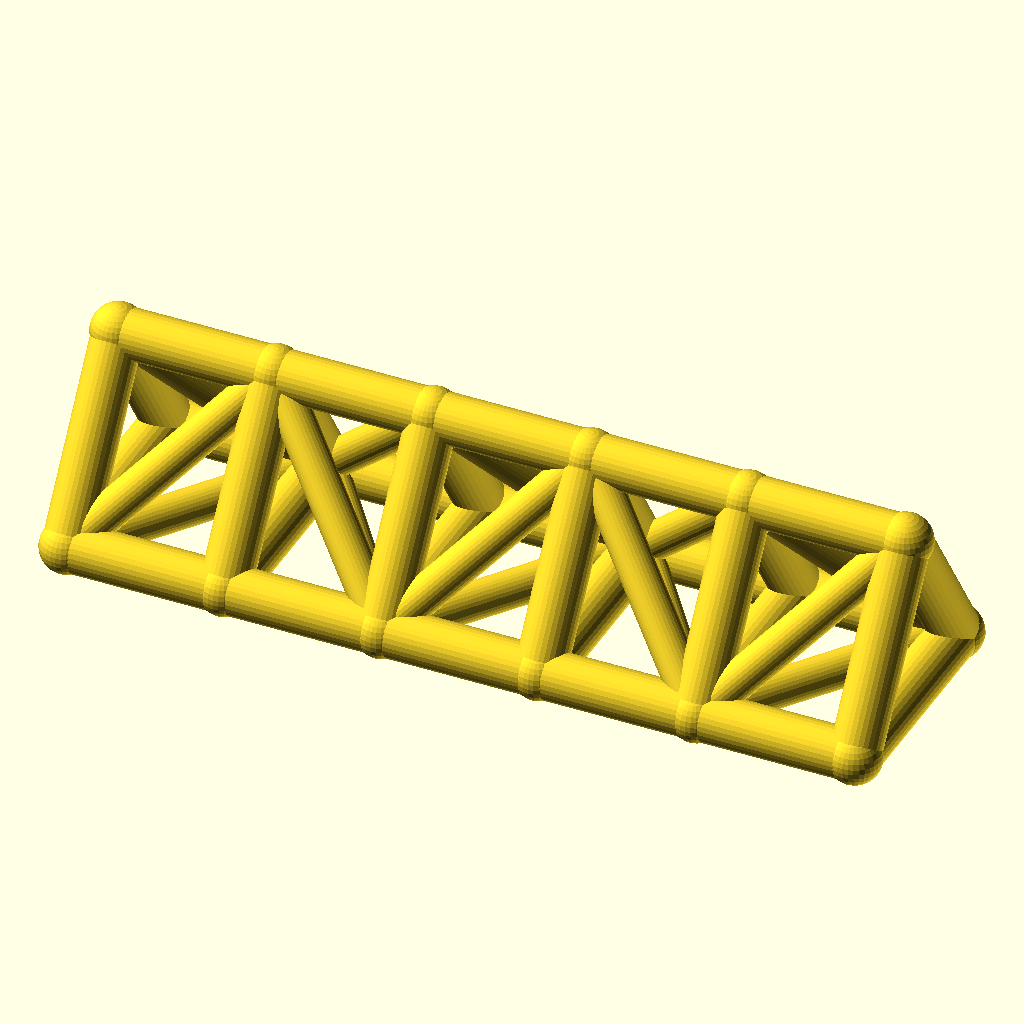
Cell 1: rendered with the file's own defaults.
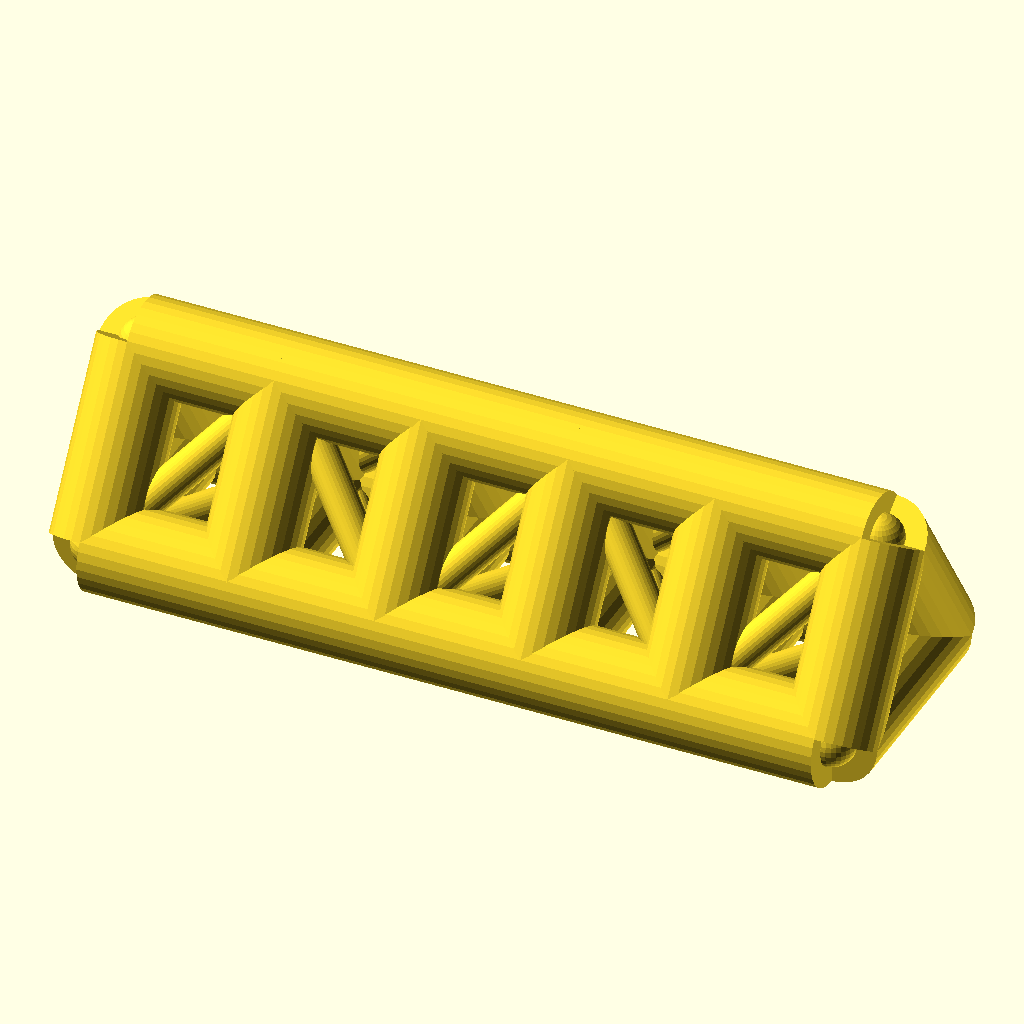
Cell 2 — chord_r set to 8, the other parameters unchanged.
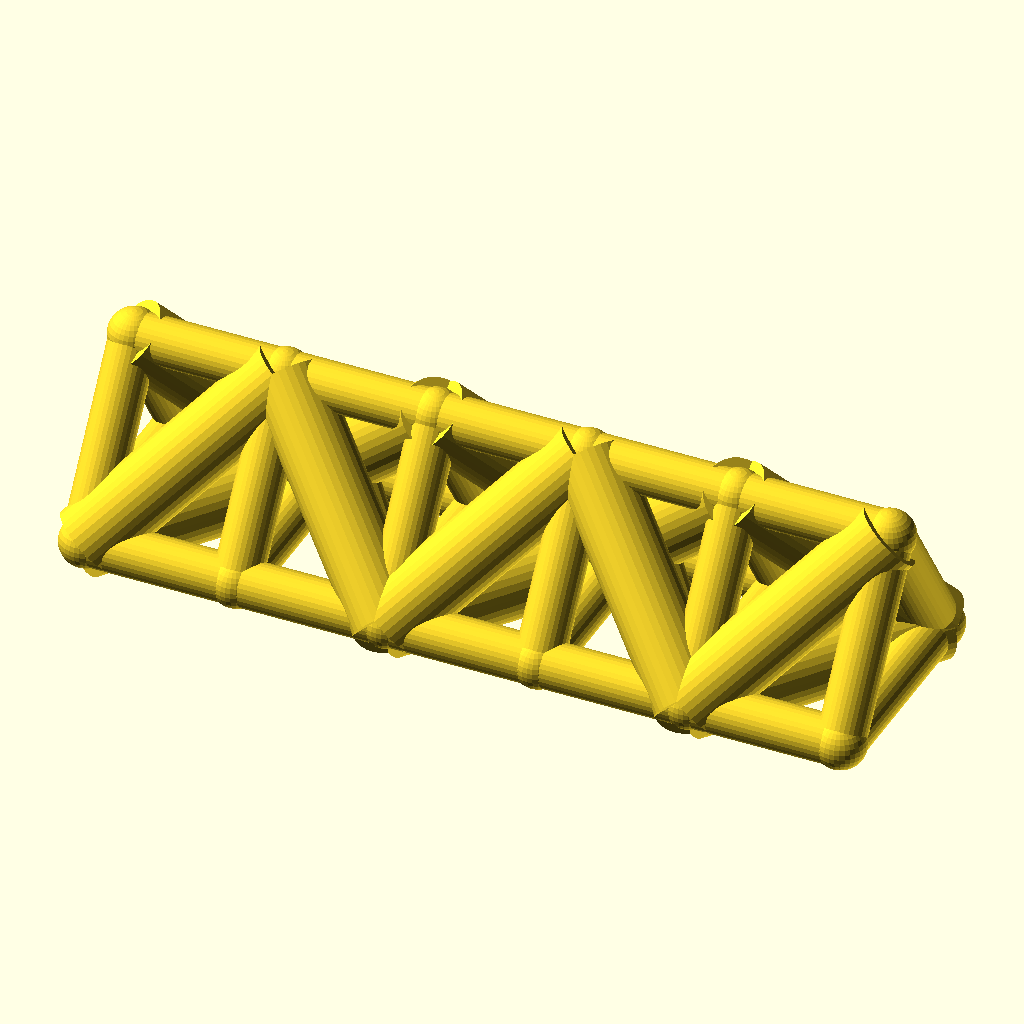
Cell 3 — web_r set to 6, the other parameters unchanged.
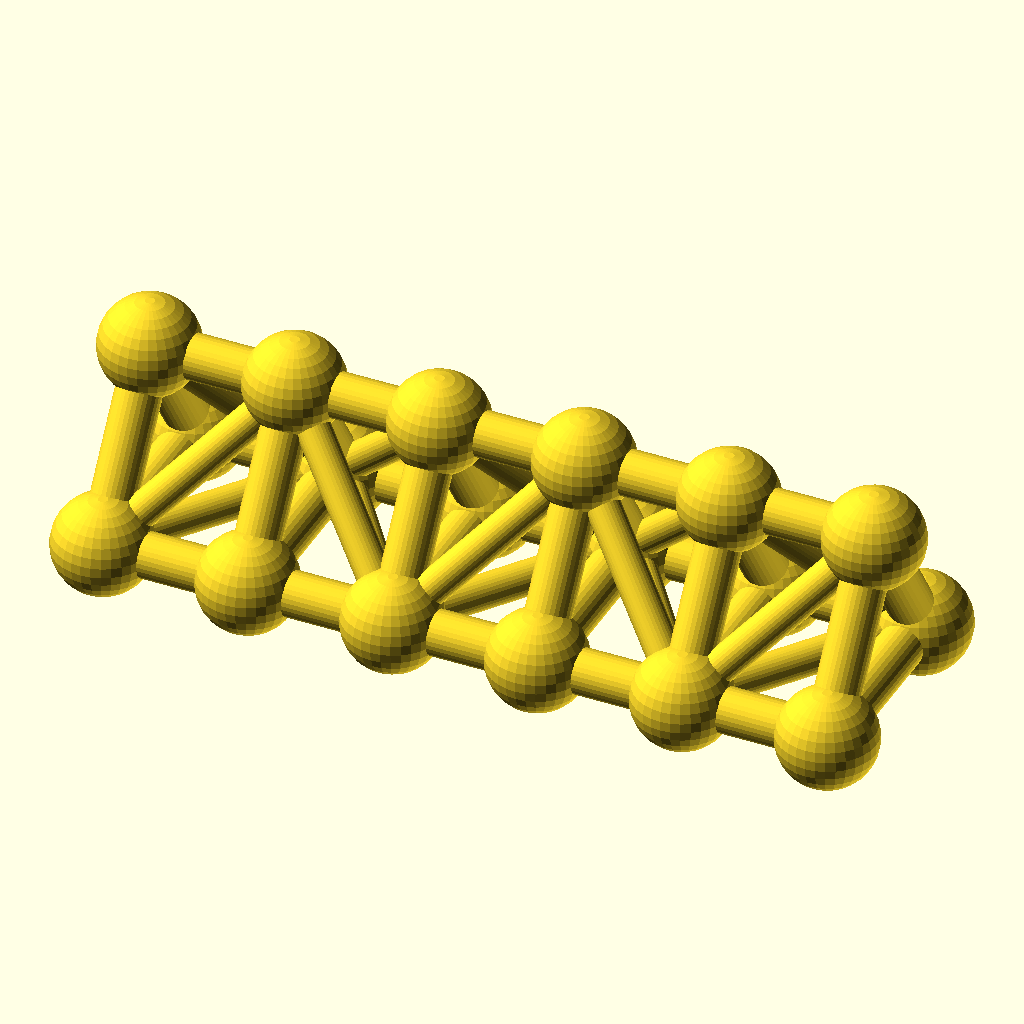
Cell 4 — joint_r set to 8.8, the other parameters unchanged.
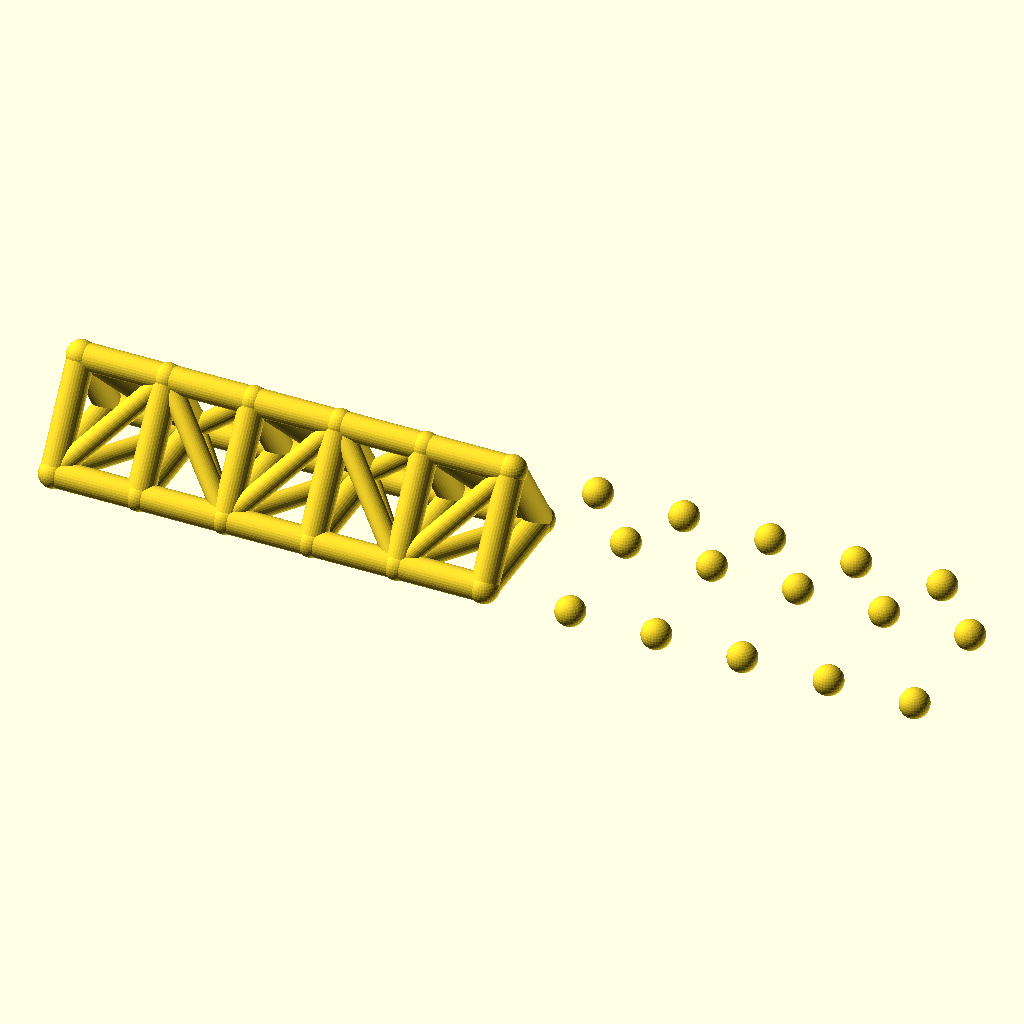
Cell 5: the same model with bays = 10.
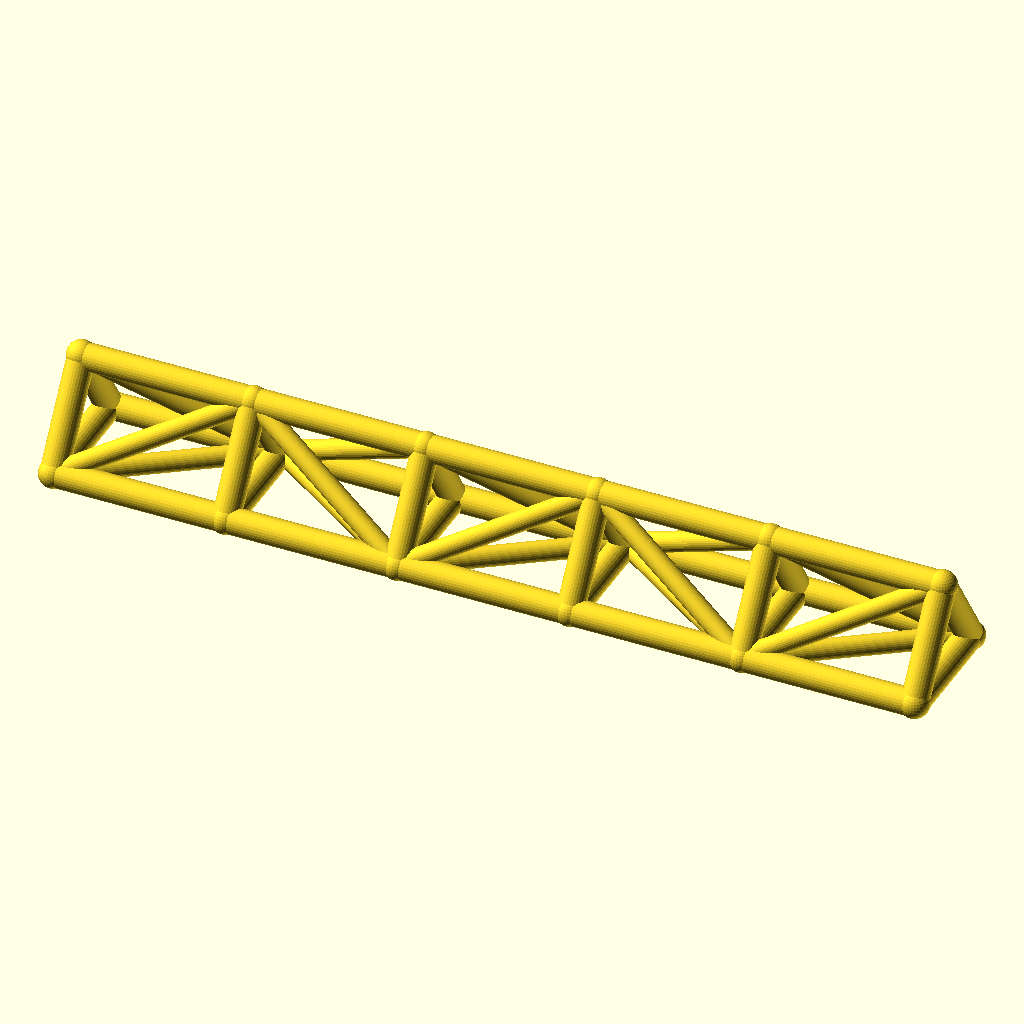
Cell 6: bay_p = 52 (everything else at default).
The same orthographic view direction (rotation 55°, 0°, 25°; colour scheme Cornfield) for every cell, with the view re-fitted per cell, so scale and position can differ between cells.
Source of the model, optional_data/data/wire2/spaceframes/scene_0037.scad:
$fn = 32;

// ----------------------------------------------------------------------
// Space frame
// ----------------------------------------------------------------------

// --- parameters (mm) ---
chord_r = 4;              // chord / longeron radius
web_r = 3;                // diagonal and strut radius
joint_r = 4.4;            // joint ball radius
bays = 5;                 // number of bays along X
bay_p = 26;               // bay length, X
girder_w = 36;            // triangle base width, Y
girder_h = 28;            // triangle height, Z

bbox_x = bays * bay_p + 2 * joint_r;  // overall X, joints included
bbox_y = girder_w + 2 * joint_r;  // overall Y, joints included
bbox_z = girder_h + 2 * joint_r;  // overall Z, joints included
chord_d = 2 * chord_r;  // chord stock diameter
web_d = 2 * web_r;  // web stock diameter
joint_d = 2 * joint_r;  // joint ball diameter
span_x = bays * bay_p;  // overall girder length
nodes = [for (i = [0 : bays], k = [0 : 2]) [i * bay_p, k == 1 ? girder_w : k == 2 ? girder_w / 2 : 0, k == 2 ? girder_h : 0]];

module member(a, b, r) {
  /* round stock from joint a to joint b, ends buried in the joint balls */
  d = b - a;
  length = norm(d);
  translate(a) rotate([0, acos(d[2] / length), atan2(d[1], d[0])])
    cylinder(h = length, r = r);
}

module joint(p, r) {
  /* ball at the joint centre, fatter than every member meeting there */
  translate(p) sphere(r = r);
}

/* members - each call is one graph edge */
member(nodes[0], nodes[3], chord_r);
member(nodes[3], nodes[6], chord_r);
member(nodes[6], nodes[9], chord_r);
member(nodes[9], nodes[12], chord_r);
member(nodes[12], nodes[15], chord_r);
member(nodes[1], nodes[4], chord_r);
member(nodes[4], nodes[7], chord_r);
member(nodes[7], nodes[10], chord_r);
member(nodes[10], nodes[13], chord_r);
member(nodes[13], nodes[16], chord_r);
member(nodes[2], nodes[5], chord_r);
member(nodes[5], nodes[8], chord_r);
member(nodes[8], nodes[11], chord_r);
member(nodes[11], nodes[14], chord_r);
member(nodes[14], nodes[17], chord_r);
member(nodes[0], nodes[1], chord_r);
member(nodes[1], nodes[2], chord_r);
member(nodes[0], nodes[2], chord_r);
member(nodes[3], nodes[4], chord_r);
member(nodes[4], nodes[5], chord_r);
member(nodes[3], nodes[5], chord_r);
member(nodes[6], nodes[7], chord_r);
member(nodes[7], nodes[8], chord_r);
member(nodes[6], nodes[8], chord_r);
member(nodes[9], nodes[10], chord_r);
member(nodes[10], nodes[11], chord_r);
member(nodes[9], nodes[11], chord_r);
member(nodes[12], nodes[13], chord_r);
member(nodes[13], nodes[14], chord_r);
member(nodes[12], nodes[14], chord_r);
member(nodes[15], nodes[16], chord_r);
member(nodes[16], nodes[17], chord_r);
member(nodes[15], nodes[17], chord_r);
member(nodes[0], nodes[4], web_r);
member(nodes[2], nodes[4], web_r);
member(nodes[0], nodes[5], web_r);
member(nodes[4], nodes[6], web_r);
member(nodes[4], nodes[8], web_r);
member(nodes[5], nodes[6], web_r);
member(nodes[6], nodes[10], web_r);
member(nodes[8], nodes[10], web_r);
member(nodes[6], nodes[11], web_r);
member(nodes[10], nodes[12], web_r);
member(nodes[10], nodes[14], web_r);
member(nodes[11], nodes[12], web_r);
member(nodes[12], nodes[16], web_r);
member(nodes[14], nodes[16], web_r);
member(nodes[12], nodes[17], web_r);

/* joint balls */
for (p = nodes) joint(p, joint_r);
Customizer parameters (derived from the source; name, type, default, range or options):
chord_r: number, default 4
web_r: number, default 3
joint_r: number, default 4.4
bays: number, default 5
bay_p: number, default 26
girder_w: number, default 36
girder_h: number, default 28
